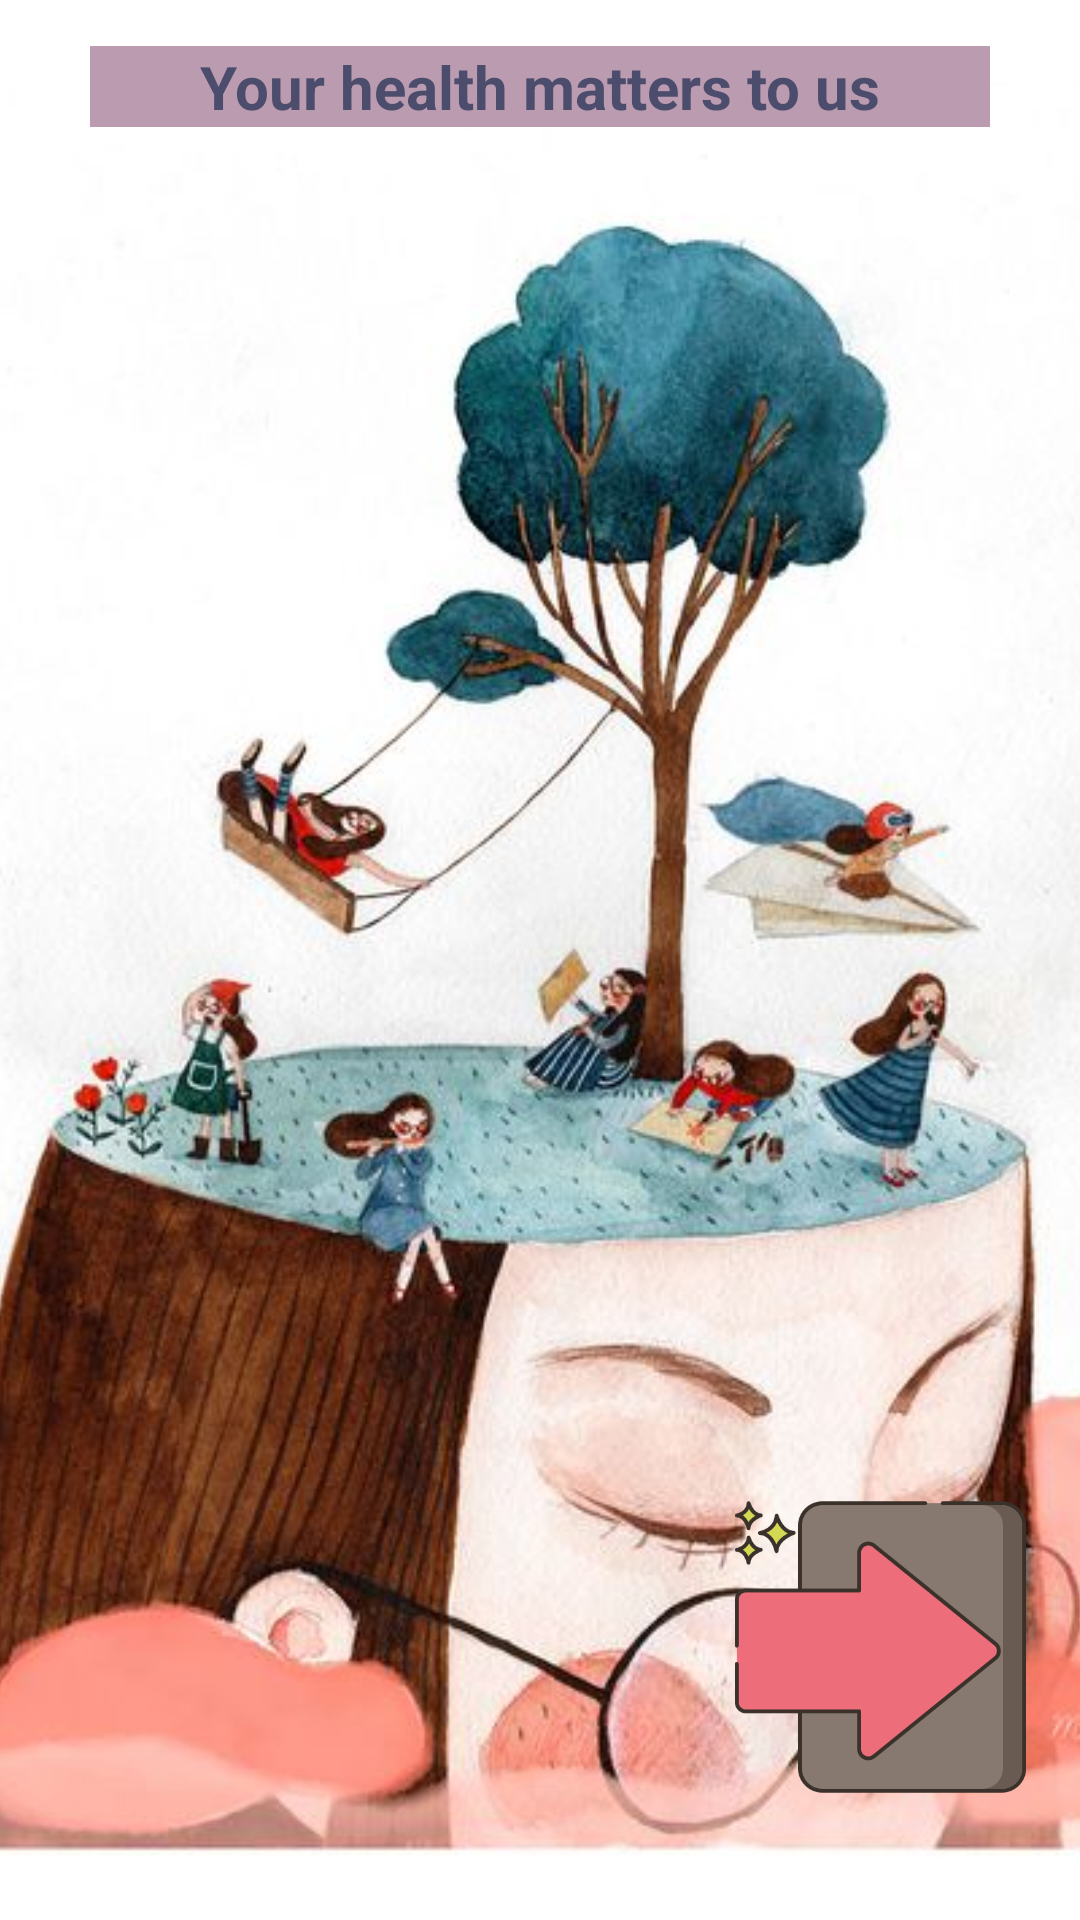

Write the Android layout XML for this screen, with the resource values it uses.
<!-- AndroidManifest.xml: application theme Theme.Examen3Montoya -->
<!-- res/layout/activity_start.xml -->
<?xml version="1.0" encoding="utf-8"?>
<androidx.constraintlayout.widget.ConstraintLayout xmlns:android="http://schemas.android.com/apk/res/android"
    xmlns:app="http://schemas.android.com/apk/res-auto"
    xmlns:tools="http://schemas.android.com/tools"
    android:layout_width="match_parent"
    android:layout_height="match_parent"
    tools:context=".ImageFirstActivity">

    <ImageView
        android:id="@+id/welcomeImage"
        android:layout_width="match_parent"
        android:layout_height="match_parent"
        android:scaleType="centerCrop"
        android:src="@drawable/imagestart1"
        tools:layout_editor_absoluteX="0dp"
        tools:layout_editor_absoluteY="-16dp" />

    <TextView
        android:id="@+id/title"
        android:layout_width="match_parent"
        android:layout_height="wrap_content"
        android:layout_marginStart="30dp"
        android:layout_marginEnd="30dp"
        android:text="Your health matters to us"
        android:textColor="@color/text"
        android:background="@color/secondary"
        android:textAlignment="center"

        android:textSize="20sp"
        android:textStyle="bold"
        app:layout_constraintBottom_toBottomOf="parent"
        app:layout_constraintEnd_toEndOf="@+id/welcomeImage"
        app:layout_constraintHorizontal_bias="0.0"
        app:layout_constraintStart_toStartOf="parent"
        app:layout_constraintTop_toTopOf="parent"
        app:layout_constraintVertical_bias="0.025" />

    <ImageView
        android:id="@+id/imageView2"
        android:layout_width="133dp"
        android:layout_height="110dp"
        android:layout_marginBottom="36dp"
        android:contentDescription="@string/image_description"
        android:onClick="boton"
        app:layout_constraintBottom_toBottomOf="parent"


        app:layout_constraintEnd_toEndOf="parent"
        app:srcCompat="@drawable/open" />

</androidx.constraintlayout.widget.ConstraintLayout>
<!-- resources referenced by this layout -->
<resources>
  <color name="secondary">#bb9bb0</color>
  <color name="text">#4C4C6D</color>
  <!-- drawable imagestart1: jpg bitmap (drawable-v24, 52139 bytes) -->
  <!-- drawable open: png bitmap (drawable, 22500 bytes) -->
  <string name="image_description">descripcion</string>
  <style name="Theme.Examen3Montoya" parent="Theme.MaterialComponents.DayNight.NoActionBar">
          
          <item name="colorPrimary">@color/primary</item>
          <item name="colorPrimaryVariant">@color/secondary</item>
          <item name="colorOnPrimary">@color/background</item>
          
          <item name="colorSecondary">@color/text</item>
          <item name="colorSecondaryVariant">@color/clear</item>
          <item name="colorOnSecondary">@color/black</item>
          <item name="colorTertiary">@color/backgroundcard</item>
          <item name="colorOnTertiary">@color/textcard</item>
          
          <item name="android:statusBarColor" tools:targetApi="l">?attr/colorPrimaryVariant</item>
          
      </style>
  <color name="primary">#bb9bb0</color>
  <color name="background">#e0e1dd</color>
  <color name="clear">#f1e3e4</color>
  <color name="black">#FF000000</color>
  <color name="backgroundcard">#eaeaea</color>
  <color name="textcard">#183642</color>
</resources>
